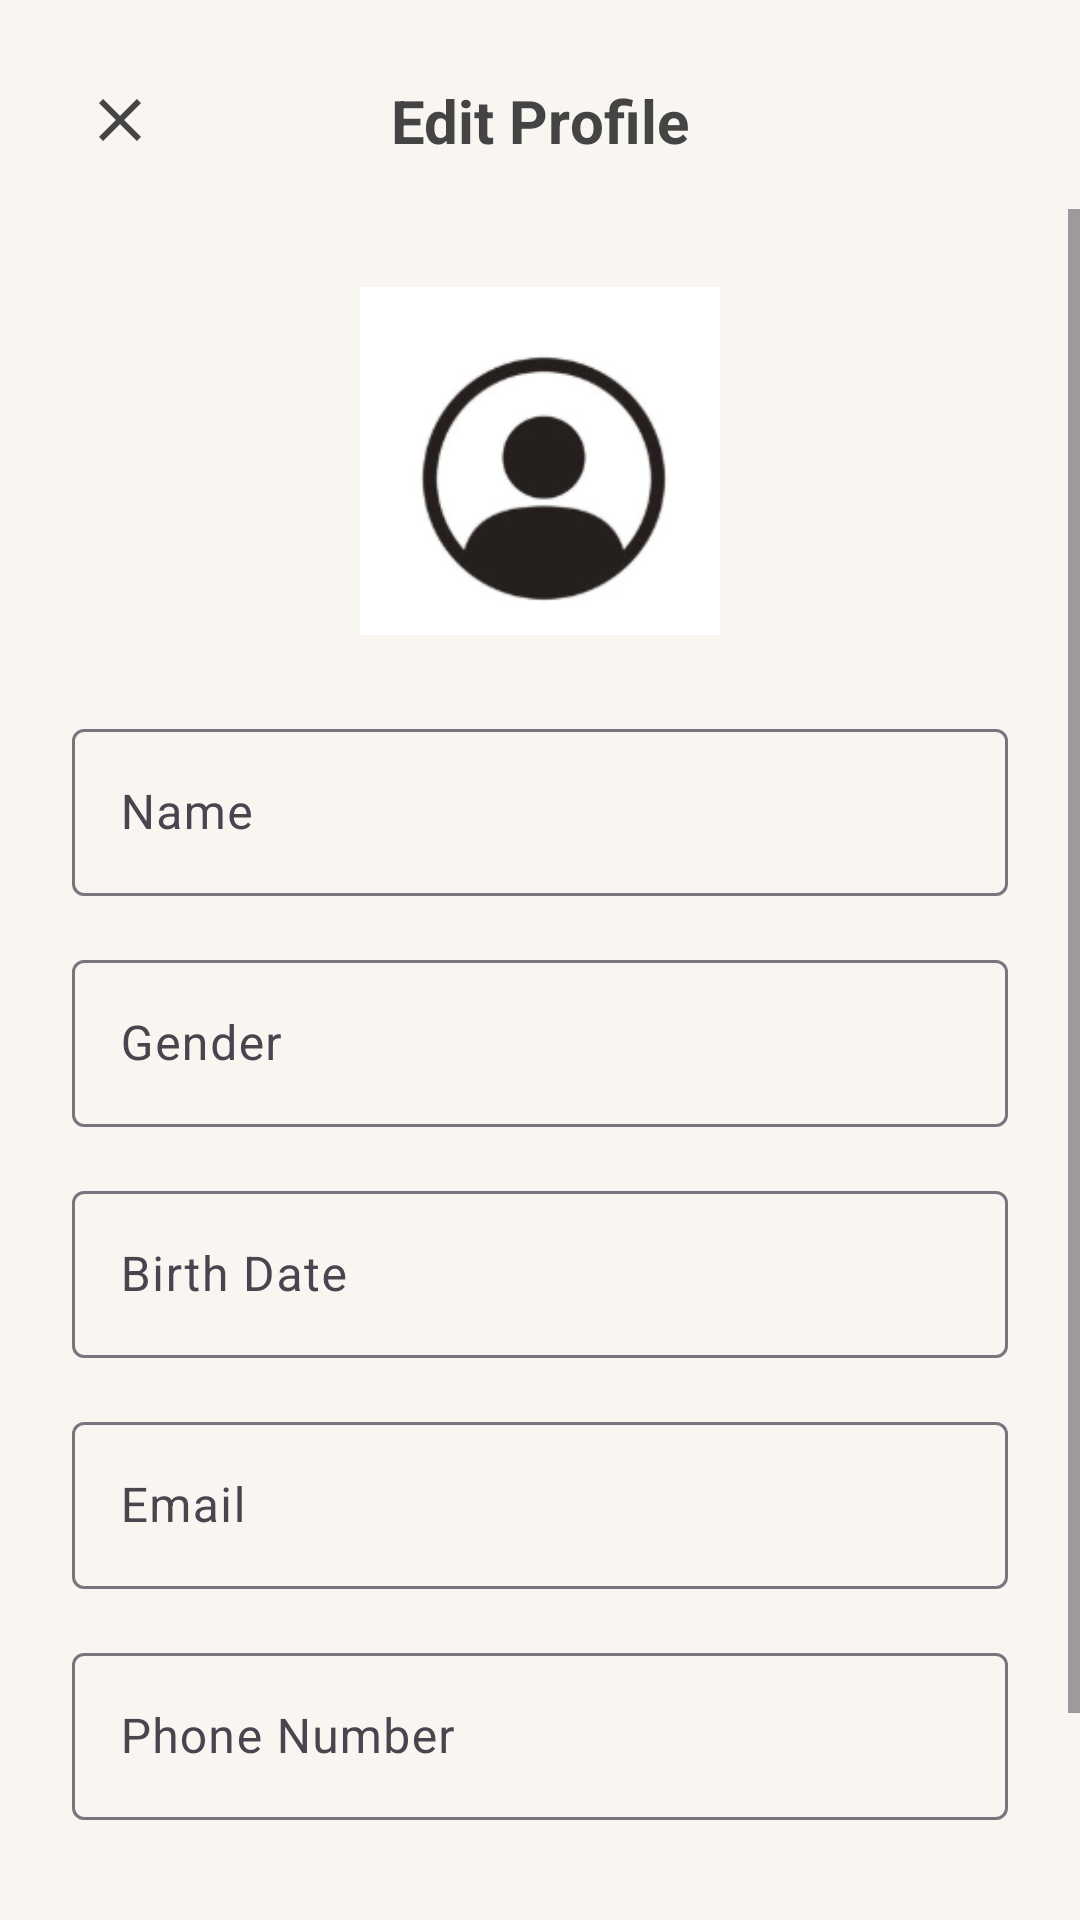

The Android layout XML behind this screen, and the referenced resources:
<!-- AndroidManifest.xml: application theme Theme.OutfitSync -->
<!-- res/layout/fragment_edit_profile.xml -->
<?xml version="1.0" encoding="utf-8"?>
<androidx.constraintlayout.widget.ConstraintLayout xmlns:android="http://schemas.android.com/apk/res/android"
    xmlns:app="http://schemas.android.com/apk/res-auto"
    xmlns:tools="http://schemas.android.com/tools"
    android:layout_width="match_parent"
    android:layout_height="match_parent"
    android:background="#F9F6F2">

    <ImageButton
        android:id="@+id/btnCancel"
        android:layout_width="48dp"
        android:layout_height="48dp"
        android:layout_marginStart="16dp"
        android:layout_marginTop="16dp"
        android:background="?attr/selectableItemBackgroundBorderless"
        android:contentDescription="@string/action_close"
        android:src="@drawable/ic_close"
        app:layout_constraintStart_toStartOf="parent"
        app:layout_constraintTop_toTopOf="parent"
        app:tint="@color/text_dark_grey" />

    <TextView
        android:id="@+id/tvTitle"
        android:layout_width="wrap_content"
        android:layout_height="wrap_content"
        android:text="@string/title_edit_profile"
        android:textColor="@color/text_dark_grey"
        android:textSize="20sp"
        android:textStyle="bold"
        app:layout_constraintBottom_toBottomOf="@+id/btnCancel"
        app:layout_constraintEnd_toEndOf="parent"
        app:layout_constraintStart_toStartOf="parent"
        app:layout_constraintTop_toTopOf="@+id/btnCancel" />

    <ScrollView
        android:layout_width="0dp"
        android:layout_height="0dp"
        android:layout_marginTop="16dp"
        app:layout_constraintBottom_toBottomOf="parent"
        app:layout_constraintEnd_toEndOf="parent"
        app:layout_constraintStart_toStartOf="parent"
        app:layout_constraintTop_toBottomOf="@id/tvTitle">

        <LinearLayout
            android:layout_width="match_parent"
            android:layout_height="wrap_content"
            android:orientation="vertical"
            android:padding="24dp"
            android:paddingBottom="75dp">

            <ImageView
                android:id="@+id/profileImage"
                android:layout_width="120dp"
                android:layout_height="120dp"
                android:layout_gravity="center_horizontal"
                android:contentDescription="@string/cd_profile_image"
                android:src="@drawable/ic_profile_avatar" />

            <com.google.android.material.textfield.TextInputLayout
                android:layout_width="match_parent"
                android:layout_height="wrap_content"
                android:layout_marginTop="24dp"
                android:hint="@string/hint_name">

                <com.google.android.material.textfield.TextInputEditText
                    android:layout_width="match_parent"
                    android:layout_height="wrap_content"
                    tools:text="Clarissa Waldorf" />
            </com.google.android.material.textfield.TextInputLayout>

            <com.google.android.material.textfield.TextInputLayout
                android:layout_width="match_parent"
                android:layout_height="wrap_content"
                android:layout_marginTop="16dp"
                android:hint="@string/hint_gender">

                <com.google.android.material.textfield.TextInputEditText
                    android:layout_width="match_parent"
                    android:layout_height="wrap_content"
                    tools:text="Female" />
            </com.google.android.material.textfield.TextInputLayout>

            <com.google.android.material.textfield.TextInputLayout
                android:layout_width="match_parent"
                android:layout_height="wrap_content"
                android:layout_marginTop="16dp"
                android:hint="@string/hint_birth_date">

                <com.google.android.material.textfield.TextInputEditText
                    android:layout_width="match_parent"
                    android:layout_height="wrap_content"
                    tools:text="22/02/2005" />
            </com.google.android.material.textfield.TextInputLayout>

            <com.google.android.material.textfield.TextInputLayout
                android:layout_width="match_parent"
                android:layout_height="wrap_content"
                android:layout_marginTop="16dp"
                android:hint="@string/hint_email">

                <com.google.android.material.textfield.TextInputEditText
                    android:layout_width="match_parent"
                    android:layout_height="wrap_content"
                    tools:text="clarissaishere@gmail.com" />
            </com.google.android.material.textfield.TextInputLayout>

            <com.google.android.material.textfield.TextInputLayout
                android:layout_width="match_parent"
                android:layout_height="wrap_content"
                android:layout_marginTop="16dp"
                android:hint="@string/hint_phone_number">

                <com.google.android.material.textfield.TextInputEditText
                    android:layout_width="match_parent"
                    android:layout_height="wrap_content"
                    tools:text="+62-888-2222" />
            </com.google.android.material.textfield.TextInputLayout>

            <com.google.android.material.button.MaterialButton
                android:id="@+id/btnSave"
                android:layout_width="match_parent"
                android:layout_height="56dp"
                android:layout_marginTop="32dp"
                android:text="@string/action_save"
                android:textColor="@color/black"
                app:backgroundTint="#FFD1D2"
                app:cornerRadius="16dp" />

        </LinearLayout>
    </ScrollView>
</androidx.constraintlayout.widget.ConstraintLayout>
<!-- resources referenced by this layout -->
<resources>
  <color name="black">#FF000000</color>
  <color name="text_dark_grey">#444444</color>
  <!-- drawable ic_close (drawable) -->
  <?xml version="1.0" encoding="utf-8"?>
  <vector xmlns:android="http://schemas.android.com/apk/res/android"
      android:width="24dp"
      android:height="24dp"
      android:viewportWidth="24"
      android:viewportHeight="24">
      <path
          android:fillColor="#171717"
          android:pathData="M19,6.41L17.59,5 12,10.59 6.41,5 5,6.41 10.59,12 5,17.59 6.41,19 12,13.41 17.59,19 19,17.59 13.41,12z"/>
  </vector>
  <!-- drawable ic_profile_avatar: png bitmap (drawable, 14288 bytes) -->
  <string name="action_close">Close</string>
  <string name="action_save">Save</string>
  <string name="cd_profile_image">Profile Image</string>
  <string name="hint_birth_date">Birth Date</string>
  <string name="hint_email">Email</string>
  <string name="hint_gender">Gender</string>
  <string name="hint_name">Name</string>
  <string name="hint_phone_number">Phone Number</string>
  <string name="title_edit_profile">Edit Profile</string>
  <style name="Theme.OutfitSync" parent="Theme.Material3.DayNight.NoActionBar">
  
          <item name="colorPrimary">@color/colorPrimary</item>
          <item name="colorOnPrimary">@color/colorOnPrimary</item>
          <item name="colorSecondary">@color/colorSecondary</item>
          <item name="colorOnSecondary">@color/colorOnSecondary</item>
  
          <item name="android:windowBackground">@color/colorBackground</item>
          <item name="android:textColor">@color/colorOnBackground</item>
  
          <item name="android:statusBarColor">?attr/colorPrimary</item>
          <item name="android:windowLightStatusBar">false</item>
  
      </style>
  <color name="colorPrimary">#D84F66</color>
  <color name="colorOnPrimary">#FFFFFF</color>
  <color name="colorSecondary">#03DAC6</color>
  <color name="colorOnSecondary">#000000</color>
  <color name="colorBackground">#F9F6F2</color>
  <color name="colorOnBackground">#171717</color>
</resources>
